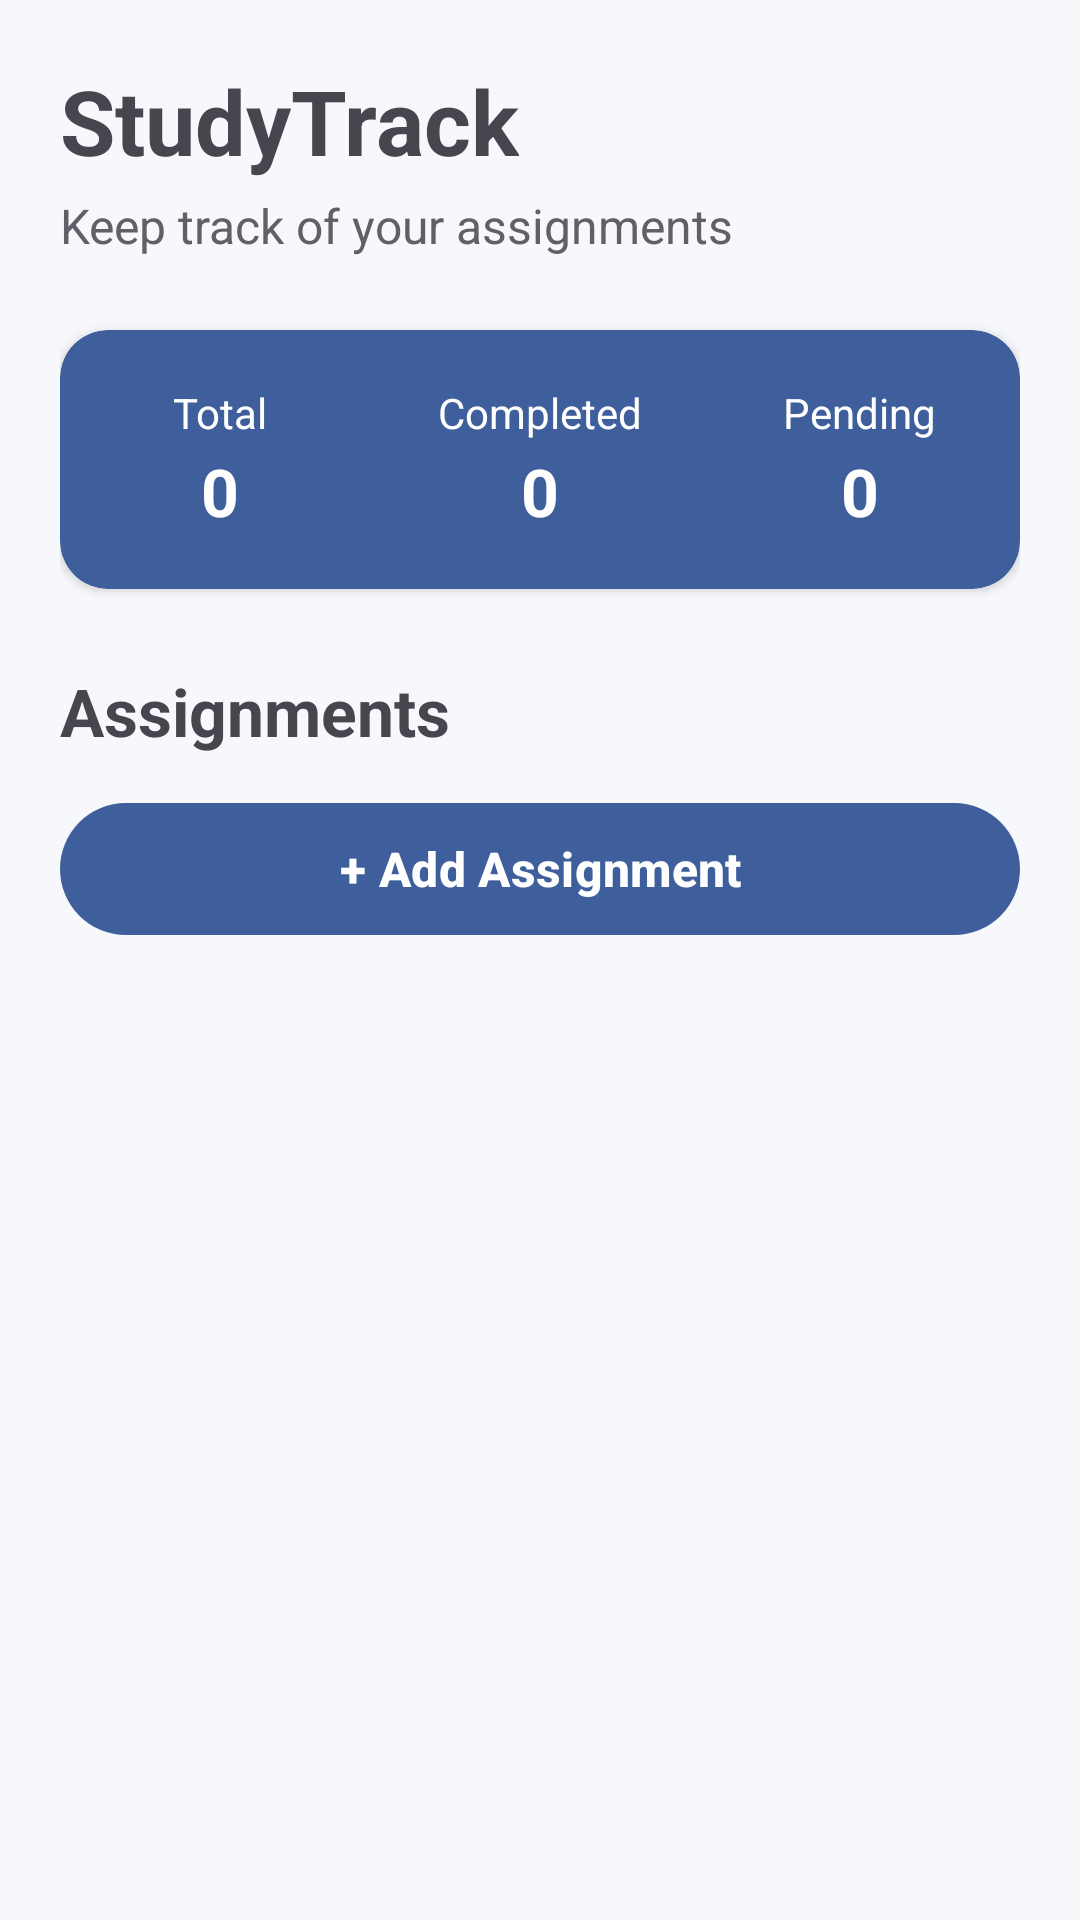

The Android layout XML behind this screen, and the referenced resources:
<!-- AndroidManifest.xml: application theme Theme.StudyTrack -->
<!-- res/layout/fragment_home.xml -->
<?xml version="1.0" encoding="utf-8"?>
<FrameLayout xmlns:android="http://schemas.android.com/apk/res/android"
    xmlns:app="http://schemas.android.com/apk/res-auto"
    android:layout_width="match_parent"
    android:layout_height="match_parent">

    <ScrollView
        android:layout_height="match_parent"
        android:layout_width="match_parent">
    <LinearLayout
        android:layout_width="match_parent"
        android:layout_height="match_parent"
        android:orientation="vertical"
        android:paddingStart="20dp"
        android:paddingTop="20dp"
        android:paddingEnd="20dp"
        android:paddingBottom="8dp">

        

        <TextView
            android:layout_width="wrap_content"
            android:layout_height="wrap_content"
            android:text="StudyTrack"
            android:textSize="30sp"
            android:textStyle="bold" />

        <TextView
            android:layout_width="wrap_content"
            android:layout_height="wrap_content"
            android:layout_marginTop="4dp"
            android:text="Keep track of your assignments"
            android:textSize="16sp"
            android:textColor="@color/studytrack_text_secondary" />

        

        <androidx.cardview.widget.CardView
            android:layout_width="match_parent"
            android:layout_height="wrap_content"
            android:layout_marginTop="24dp"
            android:backgroundTint="@color/studytrack_primary"
            app:cardCornerRadius="16dp"
            app:cardElevation="2dp">

            <LinearLayout
                android:layout_width="match_parent"
                android:layout_height="wrap_content"
                android:orientation="horizontal"
                android:paddingTop="18dp"
                android:paddingBottom="18dp">

                <LinearLayout
                    android:layout_width="0dp"
                    android:layout_height="wrap_content"
                    android:layout_weight="1"
                    android:gravity="center"
                    android:orientation="vertical"                    >

                    <TextView
                        android:layout_width="wrap_content"
                        android:layout_height="wrap_content"
                        android:text="Total"
                        android:textSize="14sp"
                        android:textColor="@color/studytrack_on_primary" />

                    <TextView
                        android:id="@+id/txtTotalAssignments"
                        android:layout_width="wrap_content"
                        android:layout_height="wrap_content"
                        android:layout_marginTop="2dp"
                        android:text="0"
                        android:textSize="22sp"
                        android:textStyle="bold"
                        android:textColor="@color/studytrack_on_primary"/>

                </LinearLayout>

                <LinearLayout
                    android:layout_width="0dp"
                    android:layout_height="wrap_content"
                    android:layout_weight="1"
                    android:gravity="center"
                    android:orientation="vertical">

                    <TextView
                        android:layout_width="wrap_content"
                        android:layout_height="wrap_content"
                        android:text="Completed"
                        android:textSize="14sp"
                        android:textColor="@color/studytrack_on_primary"/>

                    <TextView
                        android:id="@+id/txtCompletedAssignments"
                        android:layout_width="wrap_content"
                        android:layout_height="wrap_content"
                        android:layout_marginTop="2dp"
                        android:text="0"
                        android:textSize="22sp"
                        android:textStyle="bold"
                        android:textColor="@color/studytrack_on_primary"/>

                </LinearLayout>

                <LinearLayout
                    android:layout_width="0dp"
                    android:layout_height="wrap_content"
                    android:layout_weight="1"
                    android:gravity="center"
                    android:orientation="vertical">

                    <TextView
                        android:layout_width="wrap_content"
                        android:layout_height="wrap_content"
                        android:text="Pending"
                        android:textSize="14sp"
                        android:textColor="@color/studytrack_on_primary" />

                    <TextView
                        android:id="@+id/txtPendingAssignments"
                        android:layout_width="wrap_content"
                        android:layout_height="wrap_content"
                        android:layout_marginTop="2dp"
                        android:text="0"
                        android:textSize="22sp"
                        android:textStyle="bold"
                        android:textColor="@color/studytrack_on_primary"/>

                </LinearLayout>

            </LinearLayout>

        </androidx.cardview.widget.CardView>

        

        <TextView
            android:layout_width="wrap_content"
            android:layout_height="wrap_content"
            android:layout_marginTop="26dp"
            android:text="Assignments"
            android:textSize="22sp"
            android:textStyle="bold" />

        

        <com.google.android.material.button.MaterialButton
            android:id="@+id/btnAddAssignment"
            android:layout_width="match_parent"
            android:layout_height="wrap_content"
            android:layout_marginTop="12dp"
            android:minHeight="52dp"
            android:text="+ Add Assignment"
            android:textSize="16sp"
            android:textStyle="bold"
            android:textColor="@color/studytrack_on_primary"
            app:backgroundTint="@color/studytrack_primary"
            app:cornerRadius="26dp" />

        

        <androidx.recyclerview.widget.RecyclerView
            android:id="@+id/assignmentRecyclerView"
            android:layout_width="match_parent"
            android:layout_height="0dp"
            android:layout_marginTop="8dp"
            android:paddingTop="4dp"
            android:paddingBottom="8dp"
            android:layout_weight="1" />

    </LinearLayout>
    </ScrollView>

    

    <LinearLayout
        android:id="@+id/loadingLayout"
        android:layout_width="match_parent"
        android:layout_height="match_parent"
        android:gravity="center"
        android:orientation="vertical"
        android:background="@color/studytrack_background"
        android:visibility="gone">

        <ProgressBar
            android:layout_width="wrap_content"
            android:layout_height="wrap_content" />

        <TextView
            android:layout_width="wrap_content"
            android:layout_height="wrap_content"
            android:layout_marginTop="12dp"
            android:text="Loading assignments..."
            android:textSize="16sp" />

    </LinearLayout>


    

    <LinearLayout
        android:id="@+id/emptyLayout"
        android:layout_width="match_parent"
        android:layout_height="match_parent"
        android:gravity="center"
        android:orientation="vertical"
        android:background="@color/studytrack_background"
        android:padding="24dp"
        android:visibility="gone">

        <TextView
            android:layout_width="wrap_content"
            android:layout_height="wrap_content"
            android:text="No assignments yet"
            android:textSize="20sp"
            android:textStyle="bold" />

        <TextView
            android:layout_width="wrap_content"
            android:layout_height="wrap_content"
            android:layout_marginTop="8dp"
            android:gravity="center"
            android:text="Add your first assignment to get started"
            android:textSize="14sp"
            android:textColor="@color/studytrack_text_secondary" />

        <com.google.android.material.button.MaterialButton
            android:id="@+id/btnEmptyAddAssignment"
            android:layout_width="wrap_content"
            android:layout_height="wrap_content"
            android:layout_marginTop="20dp"
            android:minHeight="52dp"
            android:text="Add Assignment"
            android:textSize="16sp"
            android:textStyle="bold"
            android:textColor="@color/studytrack_on_primary"
            app:backgroundTint="@color/studytrack_primary"
            app:cornerRadius="26dp" />

    </LinearLayout>


    

    <LinearLayout
        android:id="@+id/errorLayout"
        android:layout_width="match_parent"
        android:layout_height="match_parent"
        android:gravity="center"
        android:orientation="vertical"
        android:background="@color/studytrack_background"
        android:padding="24dp"
        android:visibility="gone">

        <TextView
            android:id="@+id/txtError"
            android:layout_width="wrap_content"
            android:layout_height="wrap_content"
            android:gravity="center"
            android:text="Couldn't load assignments"
            android:textSize="18sp"
            android:textStyle="bold" />

        <com.google.android.material.button.MaterialButton
            android:id="@+id/btnRetry"
            android:layout_width="wrap_content"
            android:layout_height="wrap_content"
            android:layout_marginTop="12dp"
            android:minHeight="48dp"
            android:text="Retry"
            android:textColor="@color/studytrack_on_primary"
            app:backgroundTint="@color/studytrack_primary"
            app:cornerRadius="24dp" />

    </LinearLayout>

</FrameLayout>
<!-- resources referenced by this layout -->
<resources>
  <color name="studytrack_background">#F7F8FC</color>
  <color name="studytrack_on_primary">#FFFFFF</color>
  <color name="studytrack_primary">#3F5E9C</color>
  <color name="studytrack_text_secondary">#5F6068</color>
  <style name="Theme.StudyTrack" parent="Base.Theme.StudyTrack" />
  <style name="Base.Theme.StudyTrack" parent="Theme.Material3.DayNight.NoActionBar">
  
          
  
          <item name="colorPrimary">@color/studytrack_primary</item>
          <item name="colorOnPrimary">@color/studytrack_on_primary</item>
  
          
  
          <item name="colorSurface">@color/studytrack_surface</item>
          <item name="colorOnSurface">@color/studytrack_text_primary</item>
          <item name="colorOnSurfaceVariant">@color/studytrack_text_secondary</item>
  
          
  
          <item name="colorError">@color/studytrack_error</item>
  
          
  
          <item name="android:windowBackground">
              @color/studytrack_background
          </item>
  
          
  
          <item name="android:navigationBarColor">
              @color/studytrack_background
          </item>
  
          <item name="android:statusBarColor">
              @color/studytrack_background
          </item>
  
      </style>
  <color name="studytrack_surface">#FFFFFF</color>
  <color name="studytrack_text_primary">#1B1B1F</color>
  <color name="studytrack_error">#BA1A1A</color>
</resources>
